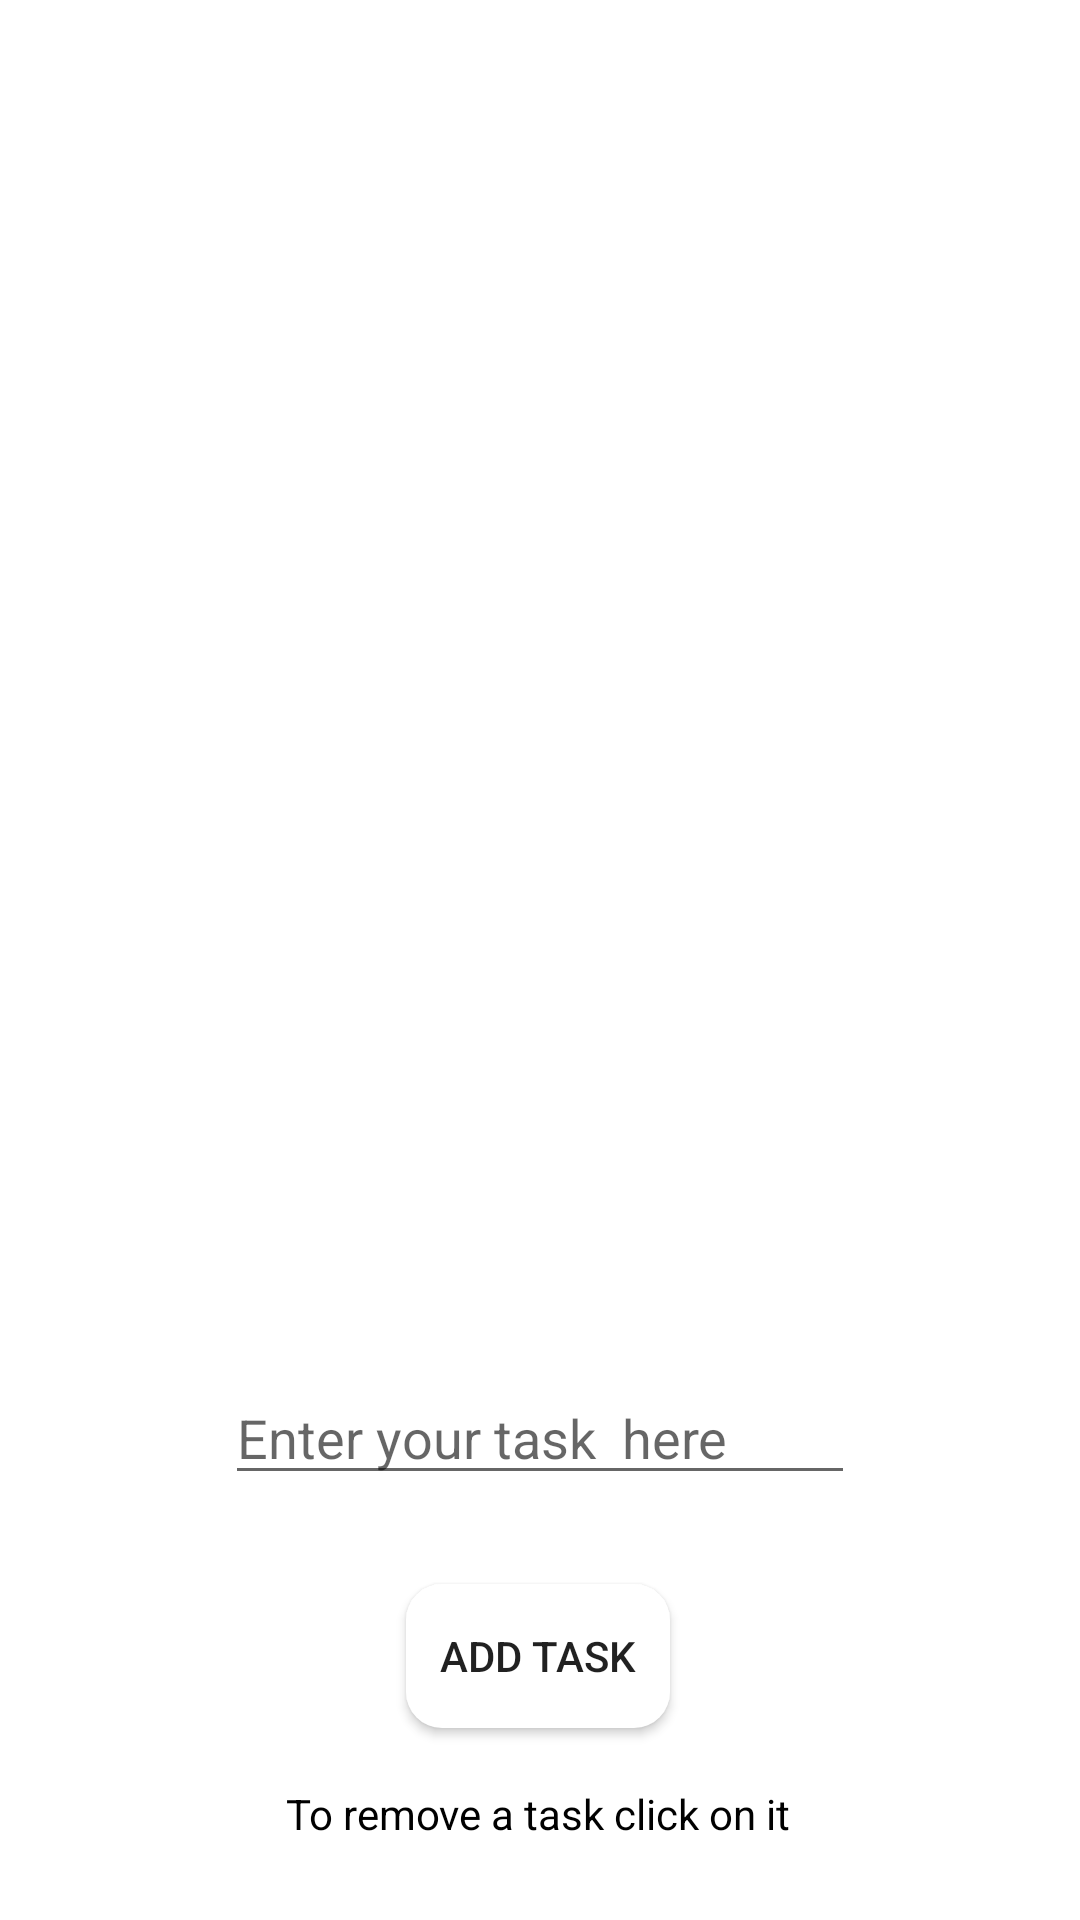

The Android layout XML behind this screen, and the referenced resources:
<!-- AndroidManifest.xml: application theme Theme.Final_project_front_end -->
<!-- res/layout/activity_main5.xml -->
<?xml version="1.0" encoding="utf-8"?>
<androidx.constraintlayout.widget.ConstraintLayout xmlns:android="http://schemas.android.com/apk/res/android"
    xmlns:app="http://schemas.android.com/apk/res-auto"
    xmlns:tools="http://schemas.android.com/tools"
    android:layout_width="match_parent"
    android:layout_height="match_parent"
    tools:context=".MainActivity5">

    <ListView
        android:id="@+id/task_list"
        android:layout_width="409dp"
        android:layout_height="329dp"
        app:layout_constraintBottom_toBottomOf="parent"
        app:layout_constraintEnd_toEndOf="parent"
        app:layout_constraintStart_toStartOf="parent"
        app:layout_constraintTop_toTopOf="parent"
        app:layout_constraintVertical_bias="0.316" />

    <Button
        android:id="@+id/addTask"
        android:background="@drawable/semi_rounded"
        android:layout_width="wrap_content"
        android:layout_height="wrap_content"
        android:onClick="addTask"
        android:text="Add Task"
        app:layout_constraintBottom_toBottomOf="parent"
        app:layout_constraintEnd_toEndOf="parent"
        app:layout_constraintHorizontal_bias="0.498"
        app:layout_constraintStart_toStartOf="parent"
        app:layout_constraintTop_toBottomOf="@+id/task_list"
        app:layout_constraintVertical_bias="0.612" />

    <EditText
        android:id="@+id/task_input"
        android:layout_width="wrap_content"
        android:layout_height="wrap_content"
        android:ems="10"
        android:hint="Enter your task  here"
        android:inputType="textPersonName"
        app:layout_constraintBottom_toTopOf="@+id/addTask"
        app:layout_constraintEnd_toEndOf="parent"
        app:layout_constraintStart_toStartOf="parent"
        app:layout_constraintTop_toBottomOf="@+id/task_list" />

    <TextView
        android:id="@+id/removeHint"
        android:layout_width="wrap_content"
        android:layout_height="wrap_content"
        android:text="To remove a task click on it"
        android:textColor="@color/black"
        app:layout_constraintBottom_toBottomOf="parent"
        app:layout_constraintEnd_toEndOf="parent"
        app:layout_constraintHorizontal_bias="0.497"
        app:layout_constraintStart_toStartOf="parent"
        app:layout_constraintTop_toBottomOf="@+id/addTask"
        app:layout_constraintVertical_bias="0.42" />

</androidx.constraintlayout.widget.ConstraintLayout>
<!-- resources referenced by this layout -->
<resources>
  <!-- drawable semi_rounded (drawable) -->
  <?xml version="1.0" encoding="utf-8"?>
  <shape xmlns:android="http://schemas.android.com/apk/res/android">
      <corners  android:radius="12dp"/>
      <solid android:color="#fff"></solid>
  </shape>
  <style name="Theme.Final_project_front_end" parent="Theme.MaterialComponents.DayNight.DarkActionBar">
          
          <item name="colorPrimary">@color/purple_500</item>
          <item name="colorPrimaryVariant">@color/purple_700</item>
          <item name="colorOnPrimary">@color/white</item>
          
          <item name="colorSecondary">@color/teal_200</item>
          <item name="colorSecondaryVariant">@color/teal_700</item>
          <item name="colorOnSecondary">@color/black</item>
          
          <item name="android:statusBarColor" tools:targetApi="l">?attr/colorPrimaryVariant</item>
          
      </style>
  <!-- not gathered from this repository: default colours our renderer supplied (Android Studio template values) -->
  <color name="purple_500">#FF6200EE</color>
  <color name="purple_700">#FF3700B3</color>
  <color name="teal_200">#FF03DAC5</color>
  <color name="teal_700">#FF018786</color>
  <color name="black">#FF000000</color>
  <color name="white">#FFFFFFFF</color>
</resources>
